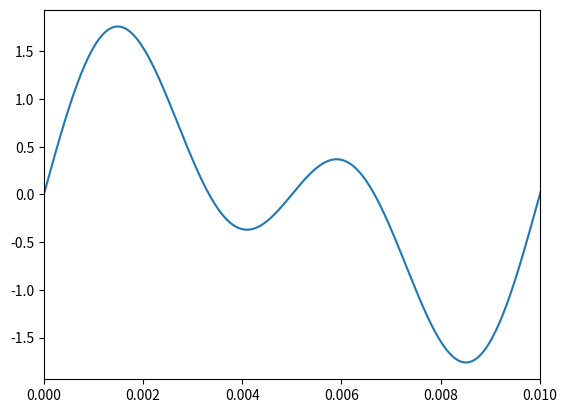

Generate this figure with matplotlib:
# [redacted]
#Notes: sounddevice may be imported if you want to play tone, but throwing an
#ALSA error on unix rn.


#imports needed
import numpy as np
import matplotlib.pyplot as plt
#import sounddevice as sd
#Creating the Function:
def pure_tone_complex(freq_Hz, fs_Hz, dur_sec, amp, phi):
    #Returns an 1x2 array with signal and time
    #probably would be good to add some checks here
    samples = np.arange(0,fs_Hz*dur_sec)
    time_sec = samples/fs_Hz
    #Initializing Signal
    sig = [];

    for i in range(0,len(freq_Hz)):
        sig_temp = amp[i]*np.sin(2*np.pi*freq_Hz[i]*time_sec + phi[i])
        sig_arr = np.array(sig_temp)

        if i == 0:
            sig = np.array(sig_temp)
            sig_total = sig
        else:
            sig = np.vstack((sig,sig_arr))
            sig_total = sig.sum(axis = 0)

    return([time_sec, sig_total])

#running function:
freq_Hz = [100,200];
fs_Hz = 44e3;
dur_sec = 1;
amp = [1,1];
phi = [0,0];

tone = pure_tone_complex(freq_Hz, fs_Hz, dur_sec, amp, phi)

plt.plot(tone[0],tone[1])
plt.xlim(0,0.01)

plt.show

#sd.play(tone[1],fs_Hz)
